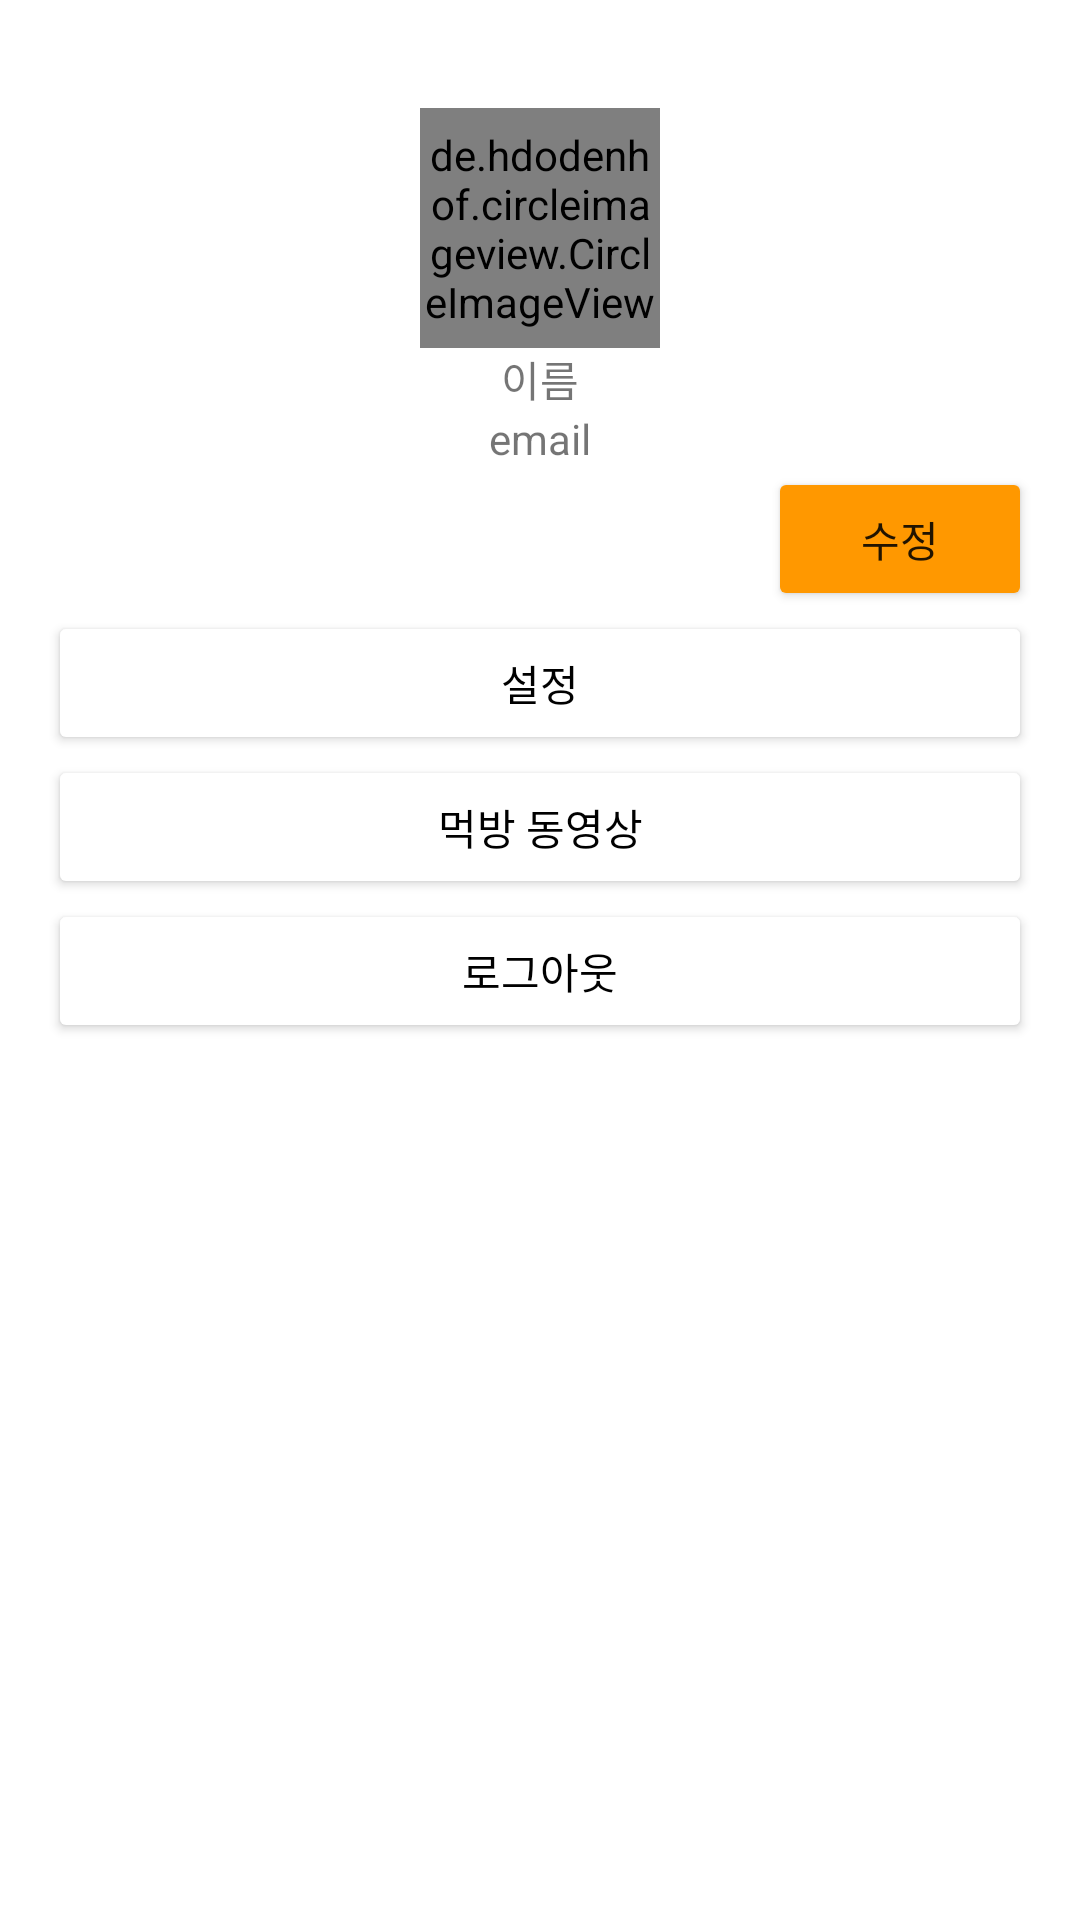

Layout XML and referenced resources for this Android screen:
<!-- AndroidManifest.xml: application theme Theme.FoodTrip -->
<!-- res/layout/tab5.xml -->
<?xml version="1.0" encoding="utf-8"?>
<LinearLayout xmlns:android="http://schemas.android.com/apk/res/android"
    android:layout_width="match_parent"
    android:layout_height="match_parent"
    android:orientation="vertical"
    android:padding="16dp">
    
    <de.hdodenhof.circleimageview.CircleImageView
        android:id="@+id/crv"
        android:layout_width="80dp"
        android:layout_height="80dp"
        android:layout_marginTop="20dp"
        android:src="@mipmap/ic_image"
        android:layout_gravity="center"
        android:background="@android:color/transparent"/>


    <TextView
        android:id="@+id/tv1"
        android:layout_width="match_parent"
        android:layout_height="wrap_content"
        android:text="이름"
        android:gravity="center"/>

    <TextView
        android:id="@+id/tv2"
        android:layout_width="match_parent"
        android:layout_height="wrap_content"
        android:text="email"
        android:gravity="center"/>

    <Button
        android:id="@+id/set1"
        android:layout_width="wrap_content"
        android:layout_height="wrap_content"
        android:text="수정"
        android:backgroundTint="#FF9800"
        android:layout_gravity="right"/>

    <Button
        android:id="@+id/set2"
        android:layout_width="match_parent"
        android:layout_height="wrap_content"
        android:text="설정"
        android:textColor="@color/black"
        android:backgroundTint="@color/white" />

    <Button
        android:id="@+id/set3"
        android:layout_width="match_parent"
        android:layout_height="wrap_content"
        android:text="먹방 동영상"
        android:textColor="@color/black"
        android:backgroundTint="@color/white"/>

    <Button
        android:id="@+id/logout"
        android:layout_width="match_parent"
        android:layout_height="wrap_content"
        android:text="로그아웃"
        android:textColor="@color/black"
        android:backgroundTint="@color/white"/>


    

</LinearLayout>
<!-- resources referenced by this layout -->
<resources>
  <!-- mipmap ic_image: png bitmap (mipmap-hdpi, 1816 bytes) -->
  <style name="Theme.FoodTrip" parent="Theme.MaterialComponents.DayNight.NoActionBar">
          
          <item name="colorPrimary">@color/purple_500</item>
          <item name="colorPrimaryVariant">#FF9800</item>
          <item name="colorOnPrimary">@color/white</item>
          
          <item name="colorSecondary">@color/teal_200</item>
          <item name="colorSecondaryVariant">@color/teal_700</item>
          <item name="colorOnSecondary">@color/black</item>
          
          <item name="android:statusBarColor" tools:targetApi="l">?attr/colorPrimaryVariant</item>
          
      </style>
  <!-- not gathered from this repository: default colours our renderer supplied (Android Studio template values) -->
  <color name="purple_500">#FF6200EE</color>
  <color name="teal_200">#FF03DAC5</color>
  <color name="teal_700">#FF018786</color>
  <color name="black">#FF000000</color>
  <color name="white">#FFFFFFFF</color>
</resources>
